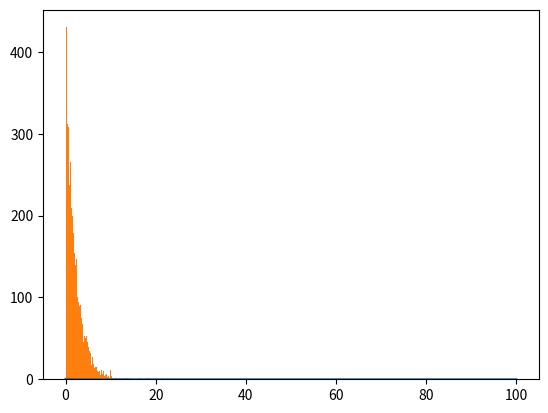

Source code (Python): (Note: this script raises an exception after producing the figure.)
import numpy as np
import matplotlib.pyplot as plt
%config InlineBackend.figure_format = 'retina'
%matplotlib inline
try: plt.style.use('./mc_notebook.mplstyle')
except: pass

np.random.rand()

δ = 0.3
np.random.uniform(-δ,δ)

def π_exp(y,λ):
    return λ*np.exp(-λ*y)

N = 2**12
λ = 0.5
y = np.linspace(0,100,N)
plt.plot(y,π_exp(y,λ), label=r'$%3.1f\mathrm{e}^{-%3.1fy}$'%(λ,λ))

# sample y from a uniform x
x = np.random.random(N)
sampled_y = -(1/λ)*np.log(1.0-x)

plt.hist(sampled_y, bins=100, normed=True, ec='w', label='sampled', fc='gray', alpha=0.2);
plt.xlim(0,10);
plt.xlabel('y')
plt.ylabel('π (y)')
plt.title('Exponential Distribution')
plt.legend(loc='upper right')

from numpy import pi as π
import scipy.special
def π_import_samp(x,y,L):
    return np.exp(-x**2 - y**2)/(π*scipy.special.erf(L/2)**2)

L = 10
N = 2**16
x = np.random.uniform(-L/2,L/2,N)
y = np.random.uniform(-L/2,L/2,N)
χ = np.random.uniform(0,π_import_samp(0,0,L),N)

accepted_x = x[χ < π_import_samp(x,y,L)]
accepted_y = y[χ < π_import_samp(x,y,L)]

accepted_χ = χ[χ < π_import_samp(x,y,L)]

rejected_x = x[χ >= π_import_samp(x,y,L)]
rejected_y = y[χ >= π_import_samp(x,y,L)]
rejected_χ = χ[χ >= π_import_samp(x,y,L)]

fig = plt.figure(figsize=(12,8))
ax = fig.gca(projection='3d')

ax.scatter(accepted_x, accepted_y, accepted_χ, c='#D7414E', marker='.')
ax.scatter(rejected_x[::5], rejected_y[::5], rejected_χ[::5], c='#5E4Fa2', marker='.', alpha=0.1)

ax.set_xlabel('x',labelpad=14)
ax.set_ylabel('y',labelpad=14)
ax.set_title('Rejection Sampling')
ax.tick_params(axis='z', which='major', pad=10)

[t.label.set_fontsize(14) for caxis in [ax.xaxis, ax.yaxis, ax.zaxis] for t in caxis.get_major_ticks()];

fig = plt.figure(figsize=(7,6))

plt.hist2d(accepted_x, accepted_y, bins=40, normed=True, cmap='Spectral_r')
plt.colorbar()

X, Y = np.meshgrid(np.linspace(-L/2, L/2, 100), np.linspace(-L/2, L/2, 100))
plt.contour(X,Y,π_import_samp(X,Y,L),cmap='Spectral_r');

plt.xlabel('x');
plt.ylabel('y');

N = len(accepted_x)
f_import_samp = np.zeros(N)

for n in range(N):
    f_import_samp[n] = np.sqrt(1+accepted_x[n]**2+accepted_y[n]**2)

f_import_samp *= π*scipy.special.erf(L/2)**2/100

I_import_samp = np.average(f_import_samp)
ΔI_import_samp = np.std(f_import_samp)/np.sqrt(N)
δ_import_samp = np.abs(I_import_samp - 0.04332055352082126)/ΔI_import_samp
print('I = %12.10f ± %8.6f' % (I_import_samp,ΔI_import_samp))
print('|I-I_exact|/ΔI = %4.2fσ' % (δ_import_samp))
print('Likelihood     = %5.2f '% (1-scipy.special.erf(δ_import_samp/np.sqrt(2))))

print('N = %d'% N)